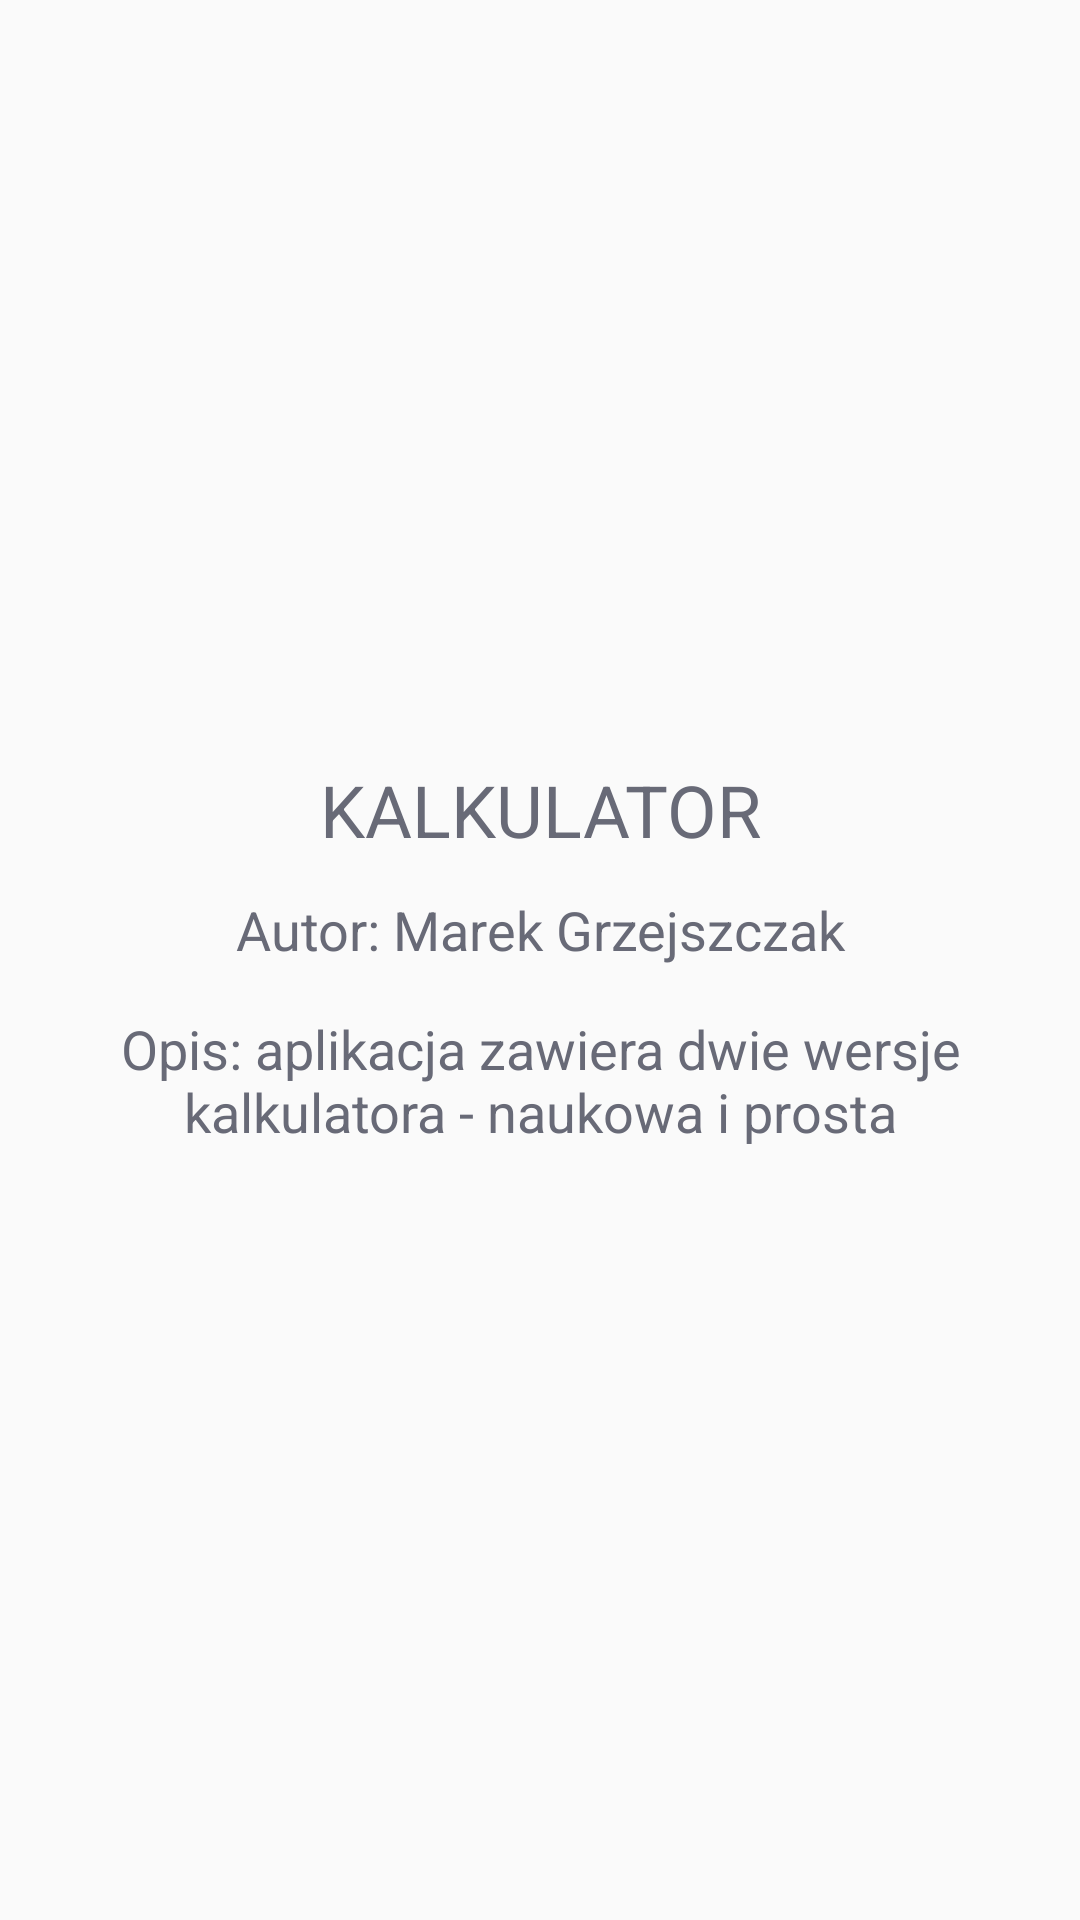

Write the Android layout XML for this screen, with the resource values it uses.
<!-- AndroidManifest.xml: application theme AppTheme -->
<!-- res/layout/activity_info_screen.xml -->
<?xml version="1.0" encoding="utf-8"?>
<RelativeLayout xmlns:android="http://schemas.android.com/apk/res/android"
    xmlns:app="http://schemas.android.com/apk/res-auto"
    xmlns:tools="http://schemas.android.com/tools"
    android:layout_width="match_parent"
    android:layout_height="match_parent"
    tools:context="com.example.marekwin10.calc.InfoScreen">

    <LinearLayout
        android:layout_width="match_parent"
        android:layout_height="match_parent"
        android:background="@color/common_google_signin_btn_text_light_disabled"
        android:gravity="center"
        android:orientation="vertical">

        <TextView
            android:id="@+id/textView4"
            android:layout_width="match_parent"
            android:layout_height="40dp"
            android:gravity="center_vertical|center"
            android:text="Kalkulator"
            android:textAllCaps="true"
            android:textColor="@color/colorPrimaryDark"
            android:textColorHighlight="@color/colorPrimaryDark"
            android:textColorHint="@color/common_google_signin_btn_text_light_pressed"
            android:textSize="24sp"
            android:textStyle="normal" />

        <TextView
            android:id="@+id/textView2"
            android:layout_width="match_parent"
            android:layout_height="40dp"
            android:gravity="center_vertical|center"
            android:text="Autor: Marek Grzejszczak"
            android:textAllCaps="false"
            android:textColor="@color/colorPrimaryDark"
            android:textColorHighlight="@color/colorPrimaryDark"
            android:textColorHint="@color/common_google_signin_btn_text_light_pressed"
            android:textSize="18sp"
            android:textStyle="normal" />

        <TextView
            android:id="@+id/textView5"
            android:layout_width="match_parent"
            android:layout_height="60dp"
            android:gravity="center_vertical|center"
            android:text="Opis: aplikacja zawiera dwie wersje kalkulatora - naukowa i prosta"
            android:textAllCaps="false"
            android:textColor="@color/colorPrimaryDark"
            android:textColorHighlight="@color/colorPrimaryDark"
            android:textColorHint="@color/common_google_signin_btn_text_light_pressed"
            android:textSize="18sp"
            android:textStyle="normal" />

    </LinearLayout>
</RelativeLayout>
<!-- resources referenced by this layout -->
<resources>
  <color name="colorPrimaryDark">#686a77</color>
  <style name="AppTheme" parent="Theme.AppCompat.Light.DarkActionBar">
          
          <item name="colorPrimary">@color/colorPrimary</item>
          <item name="colorPrimaryDark">@color/colorPrimaryDark</item>
          <item name="colorAccent">@color/colorAccent</item>
      </style>
  <style name="Theme.AppCompat.Light.DarkActionBar">
          <item name="windowActionBar">false</item>
          <item name="windowNoTitle">true</item>
      </style>
  <color name="colorPrimary">#6c6c6c</color>
  <color name="colorAccent">#FF4081</color>
</resources>
